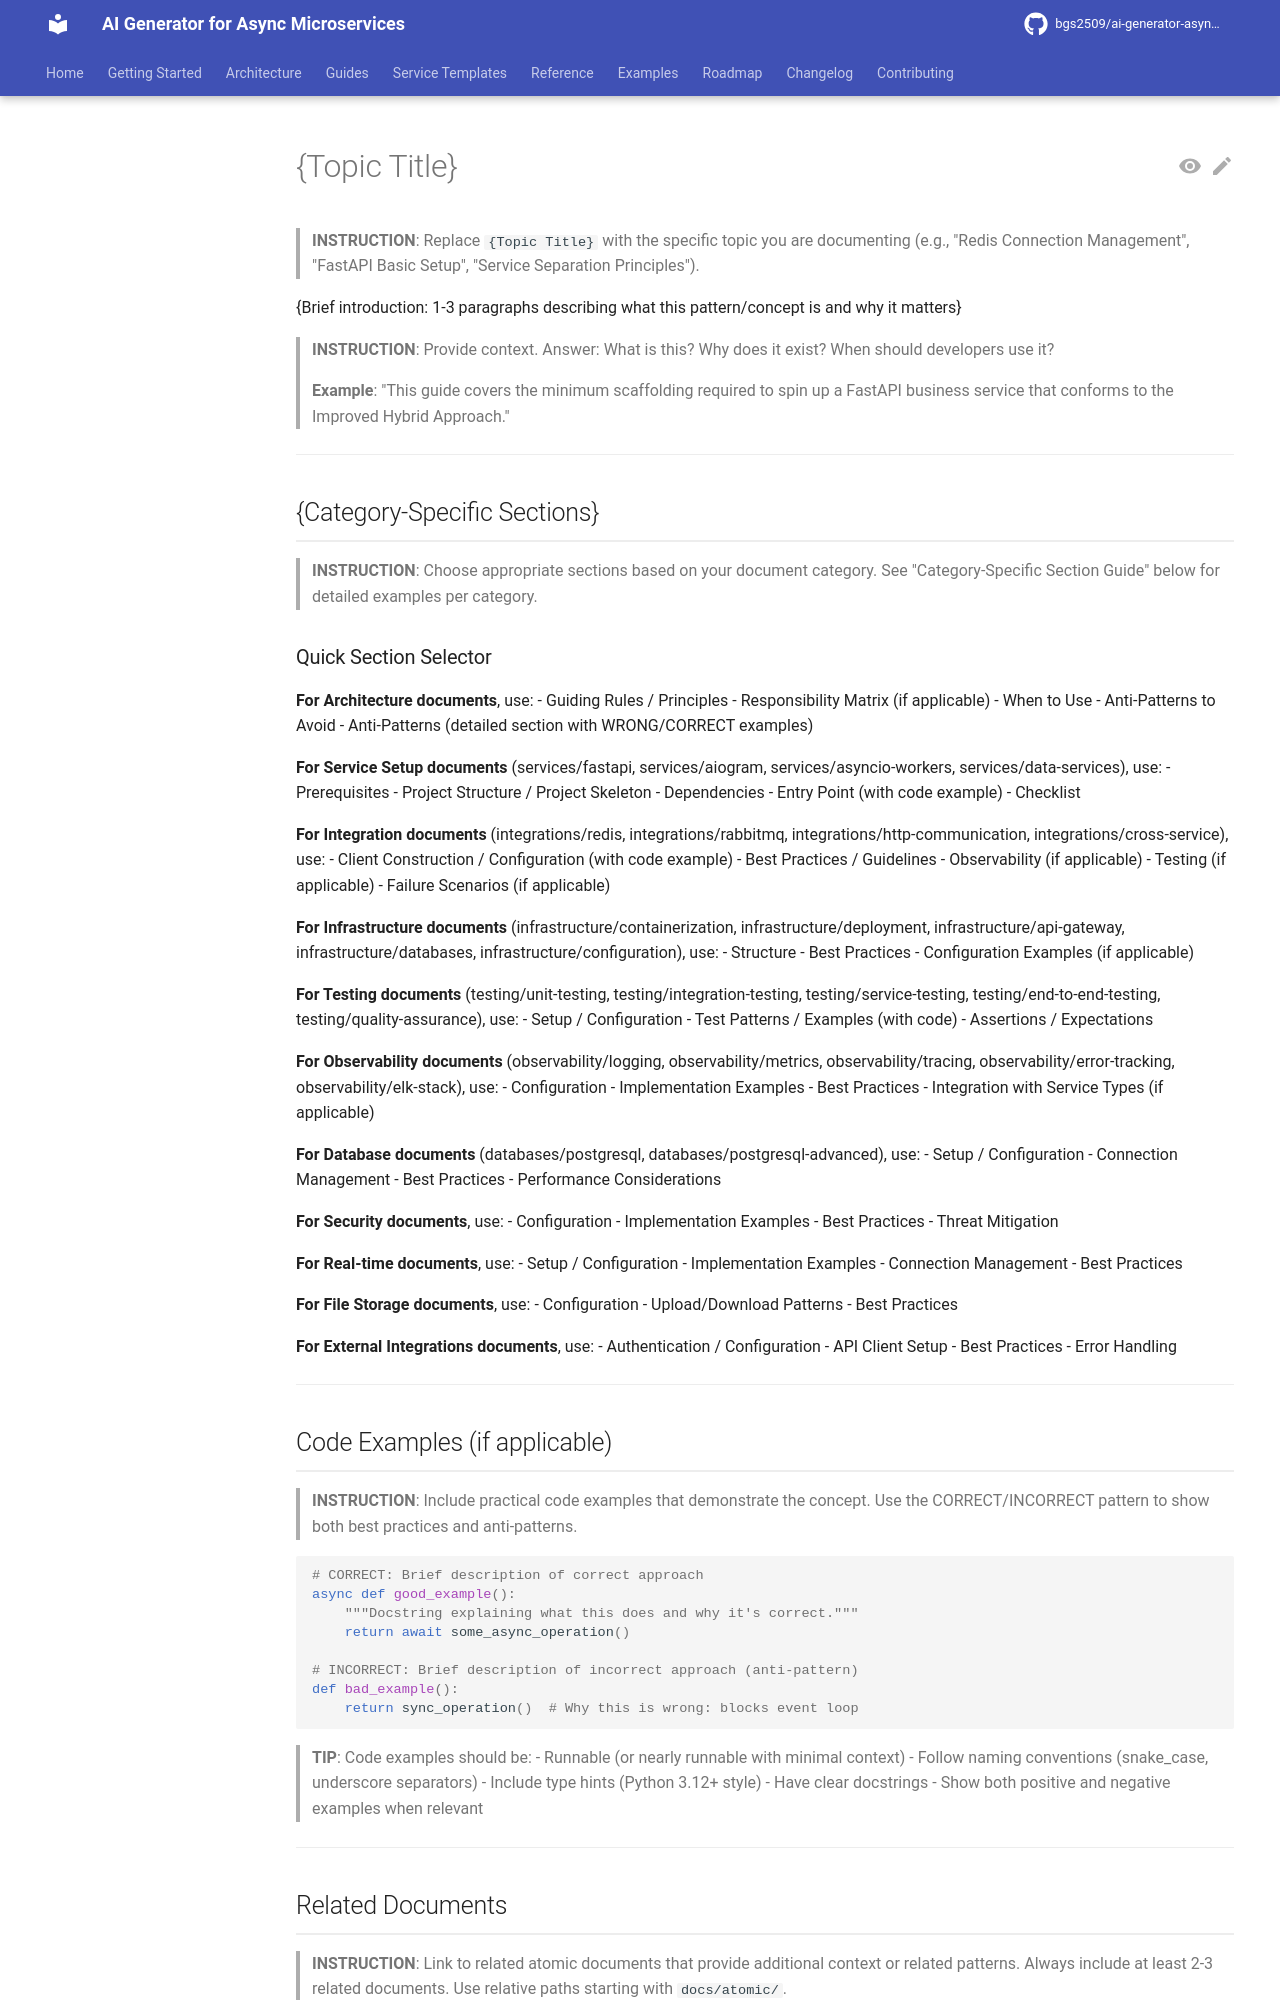

repository: bgs2509/ai-generator-asyncmicroservices · page: atomic/TEMPLATE/index.html · generator: mkdocs

# {Topic Title}

> **INSTRUCTION**: Replace `{Topic Title}` with the specific topic you are documenting (e.g., "Redis Connection Management", "FastAPI Basic Setup", "Service Separation Principles").

{Brief introduction: 1-3 paragraphs describing what this pattern/concept is and why it matters}

> **INSTRUCTION**: Provide context. Answer: What is this? Why does it exist? When should developers use it?
>
> **Example**: "This guide covers the minimum scaffolding required to spin up a FastAPI business service that conforms to the Improved Hybrid Approach."

---

## {Category-Specific Sections}

> **INSTRUCTION**: Choose appropriate sections based on your document category. See "Category-Specific Section Guide" below for detailed examples per category.
